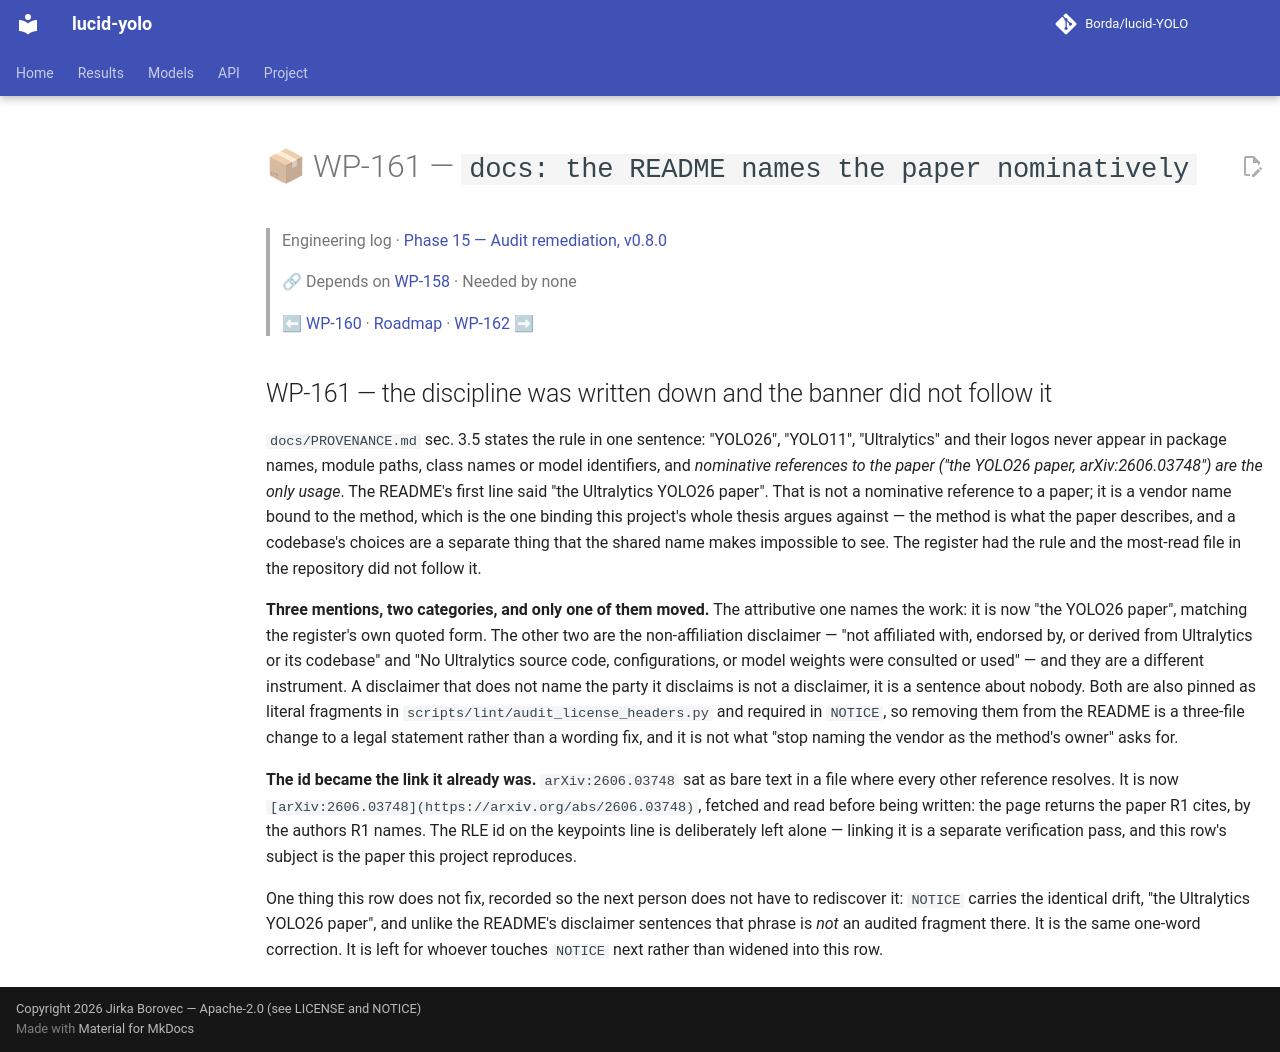

repository: Borda/lucid-YOLO · page: work_packages/wp-161/index.html · generator: mkdocs

# 📦 WP-161 — `docs: the README names the paper nominatively`

> Engineering log · [Phase 15 — Audit remediation, v0.8.0](../engineering/phase-15-audit-remediation.md)
>
> 🔗 Depends on [WP-158](../work_packages/wp-158.md) · Needed by none
>
> ⬅ [WP-160](../work_packages/wp-160.md) · [Roadmap](../ROADMAP.md) · [WP-162](../work_packages/wp-162.md) ➡

<!-- --8<-- [start:engineering] -->

## WP-161 — the discipline was written down and the banner did not follow it

<a id="wp-161"></a>

`docs/PROVENANCE.md` sec. 3.5 states the rule in one sentence: "YOLO26", "YOLO11", "Ultralytics" and their logos never appear in package names, module paths, class names or model identifiers, and *nominative references to the paper ("the YOLO26 paper, arXiv:2606.03748") are the only usage*. The README's first line said "the Ultralytics YOLO26 paper". That is not a nominative reference to a paper; it is a vendor name bound to the method, which is the one binding this project's whole thesis argues against — the method is what the paper describes, and a codebase's choices are a separate thing that the shared name makes impossible to see. The register had the rule and the most-read file in the repository did not follow it.

**Three mentions, two categories, and only one of them moved.** The attributive one names the work: it is now "the YOLO26 paper", matching the register's own quoted form. The other two are the non-affiliation disclaimer — "not affiliated with, endorsed by, or derived from Ultralytics or its codebase" and "No Ultralytics source code, configurations, or model weights were consulted or used" — and they are a different instrument. A disclaimer that does not name the party it disclaims is not a disclaimer, it is a sentence about nobody. Both are also pinned as literal fragments in `scripts/lint/audit_license_headers.py` and required in `NOTICE`, so removing them from the README is a three-file change to a legal statement rather than a wording fix, and it is not what "stop naming the vendor as the method's owner" asks for.

**The id became the link it already was.** `arXiv:2606.03748` sat as bare text in a file where every other reference resolves. It is now `[arXiv:2606.03748](https://arxiv.org/abs/2606.03748)`, fetched and read before being written: the page returns the paper R1 cites, by the authors R1 names. The RLE id on the keypoints line is deliberately left alone — linking it is a separate verification pass, and this row's subject is the paper this project reproduces.

One thing this row does not fix, recorded so the next person does not have to rediscover it: `NOTICE` carries the identical drift, "the Ultralytics YOLO26 paper", and unlike the README's disclaimer sentences that phrase is *not* an audited fragment there. It is the same one-word correction. It is left for whoever touches `NOTICE` next rather than widened into this row.

<!-- --8<-- [end:engineering] -->
